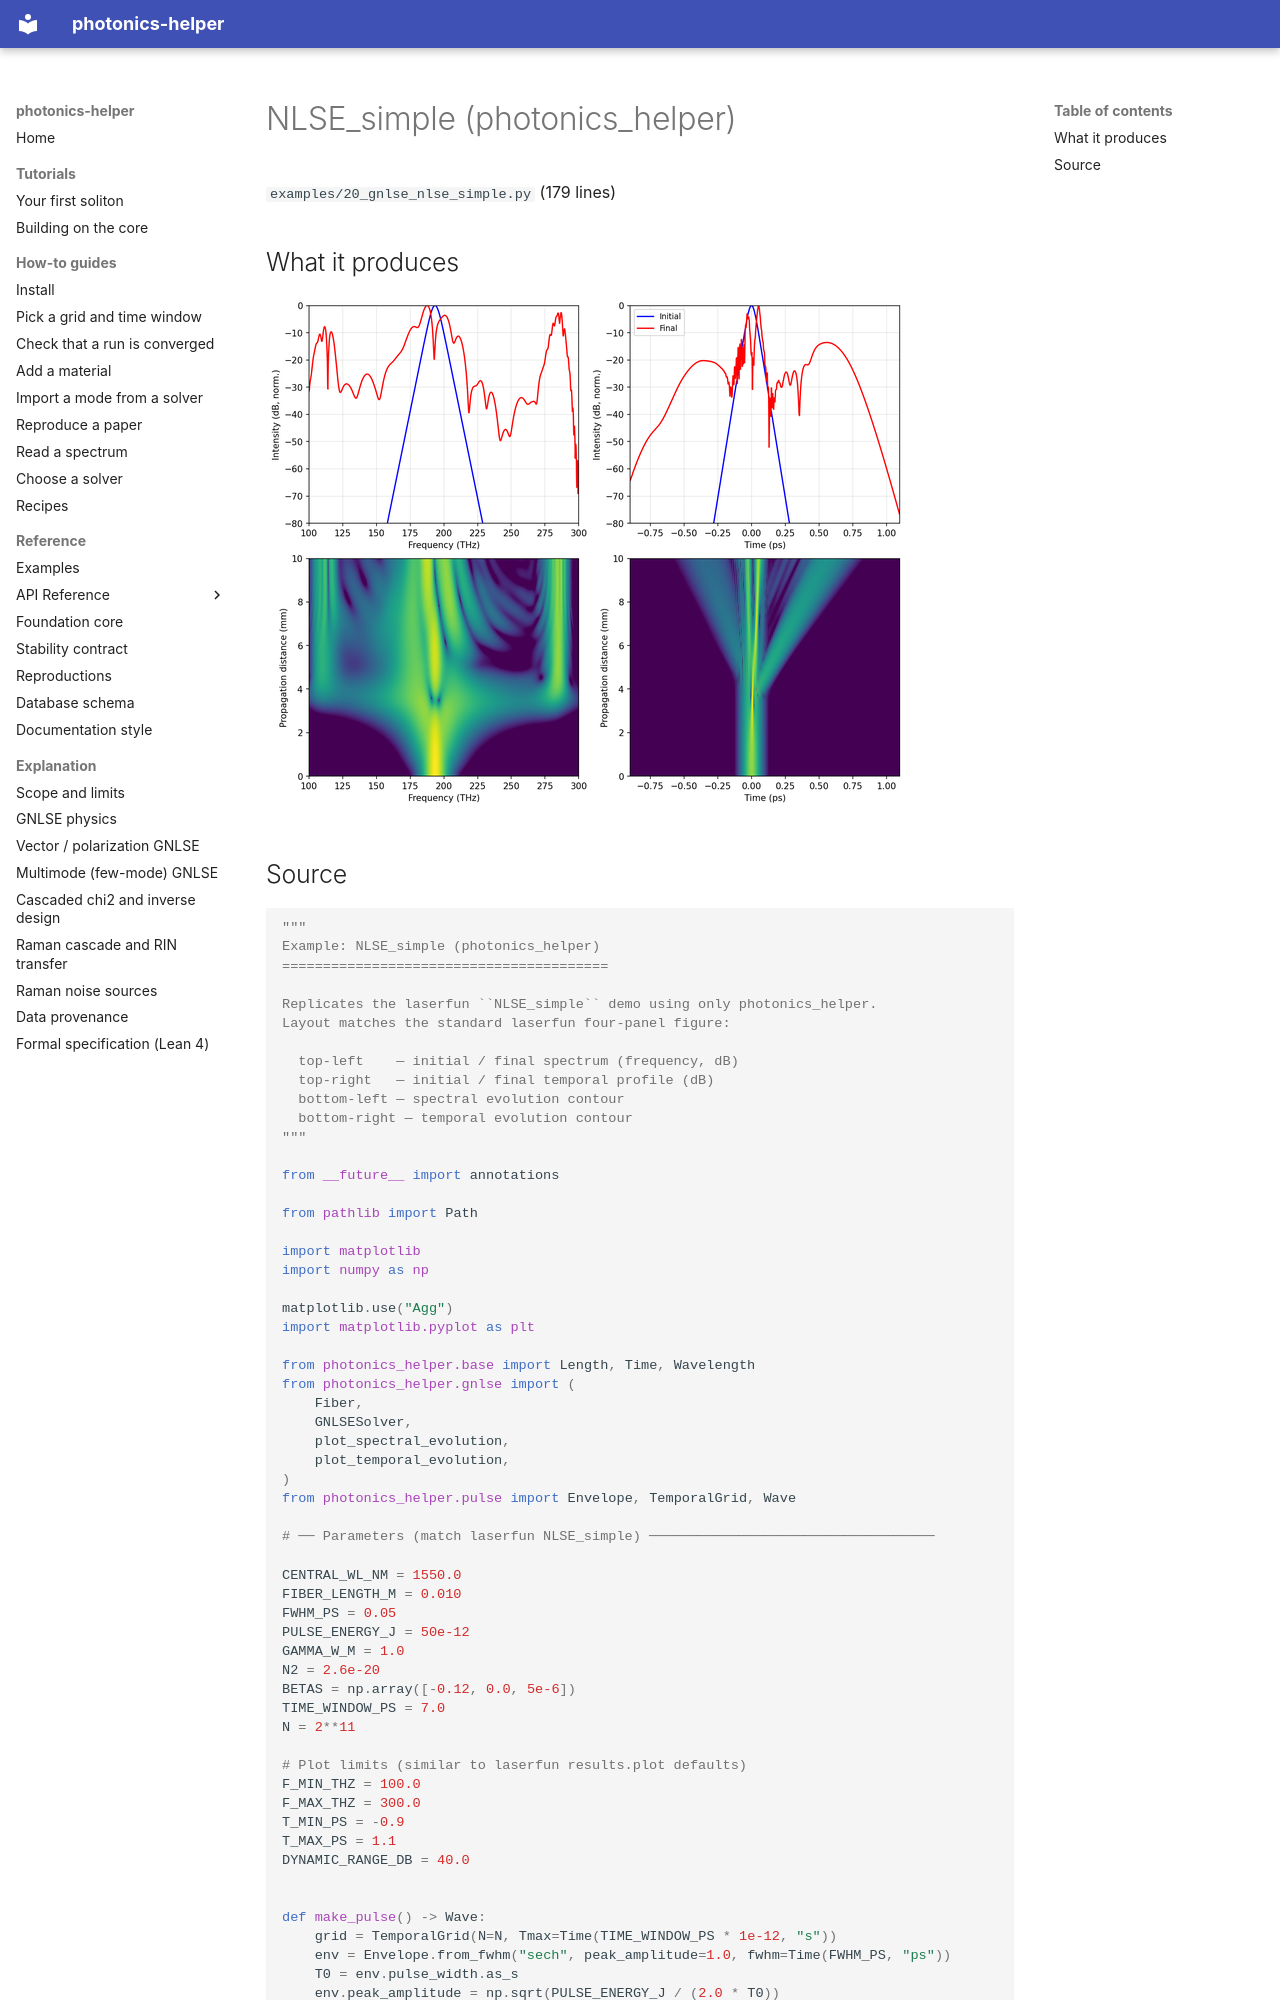

repository: hitaishi2222/photonics_helper · page: examples/20_gnlse_nlse_simple/index.html · generator: mkdocs

---
quadrant: reference
---

# NLSE_simple (photonics_helper)

`examples/20_gnlse_nlse_simple.py` (179 lines)

## What it produces

![20_gnlse_nlse_simple.png](img/20_gnlse_nlse_simple.png)

## Source

```python
"""
Example: NLSE_simple (photonics_helper)
========================================

Replicates the laserfun ``NLSE_simple`` demo using only photonics_helper.
Layout matches the standard laserfun four-panel figure:

  top-left    — initial / final spectrum (frequency, dB)
  top-right   — initial / final temporal profile (dB)
  bottom-left — spectral evolution contour
  bottom-right — temporal evolution contour
"""

from __future__ import annotations

from pathlib import Path

import matplotlib
import numpy as np

matplotlib.use("Agg")
import matplotlib.pyplot as plt

from photonics_helper.base import Length, Time, Wavelength
from photonics_helper.gnlse import (
    Fiber,
    GNLSESolver,
    plot_spectral_evolution,
    plot_temporal_evolution,
)
from photonics_helper.pulse import Envelope, TemporalGrid, Wave

# ── Parameters (match laserfun NLSE_simple) ───────────────────────────────────

CENTRAL_WL_NM = 1550.0
FIBER_LENGTH_M = 0.010
FWHM_PS = 0.05
PULSE_ENERGY_J = 50e-12
GAMMA_W_M = 1.0
N2 = 2.6e-20
BETAS = np.array([-0.12, 0.0, 5e-6])
TIME_WINDOW_PS = 7.0
N = 2**11

# Plot limits (similar to laserfun results.plot defaults)
F_MIN_THZ = 100.0
F_MAX_THZ = 300.0
T_MIN_PS = -0.9
T_MAX_PS = 1.1
DYNAMIC_RANGE_DB = 40.0


def make_pulse() -> Wave:
    grid = TemporalGrid(N=N, Tmax=Time(TIME_WINDOW_PS * 1e-12, "s"))
    env = Envelope.from_fwhm("sech", peak_amplitude=1.0, fwhm=Time(FWHM_PS, "ps"))
    T0 = env.pulse_width.as_s
    env.peak_amplitude = np.sqrt(PULSE_ENERGY_J / (2.0 * T0))
    return Wave(
        grid=grid,
        envelope=env,
        central_wavelength=Wavelength(CENTRAL_WL_NM, "nm"),
    )


def spectrum_db_thz(
    A: np.ndarray, grid: TemporalGrid, omega0: float
) -> tuple[np.ndarray, np.ndarray]:
    """Absolute-frequency spectrum (THz) in dB relative to peak."""
    spec = np.abs(grid.fft(A)) ** 2
    f_thz = (grid.w + omega0) / (2 * np.pi) / 1e12
    idx = np.argsort(f_thz)
    f_thz, spec = f_thz[idx], spec[idx]
    mask = (f_thz >= F_MIN_THZ) & (f_thz <= F_MAX_THZ)
    sp_db = 10 * np.log10(spec[mask] / spec.max() + 1e-30)
    return f_thz[mask], sp_db
